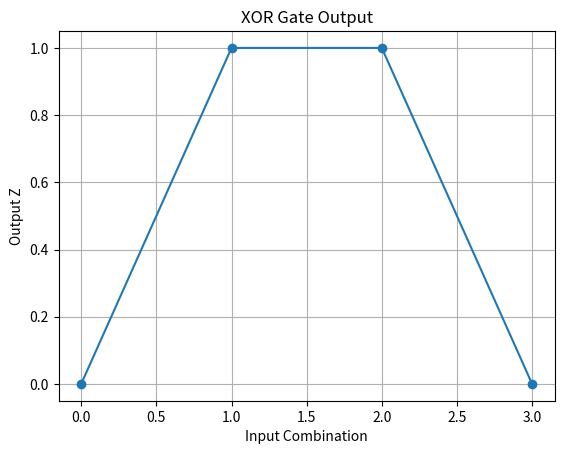

Source code (Python):
import numpy as np
import matplotlib.pyplot as plt

def NAND(a,b):
    return 1 - (a & b)

X = np.array([0,0,1,1])
Y = np.array([0,1,0,1])

Z = []

print("X Y | Z")

for i in range(4):

    x = X[i]
    y = Y[i]

    A = NAND(x,y)
    B = NAND(x,A)
    C = NAND(y,A)
    z = NAND(B,C)

    Z.append(z)

    print(x,y,"|",z)

Z = np.array(Z)

plt.plot(range(4),Z,marker='o')
plt.xlabel("Input Combination")
plt.ylabel("Output Z")
plt.title("XOR Gate Output")
plt.grid()
plt.show()
